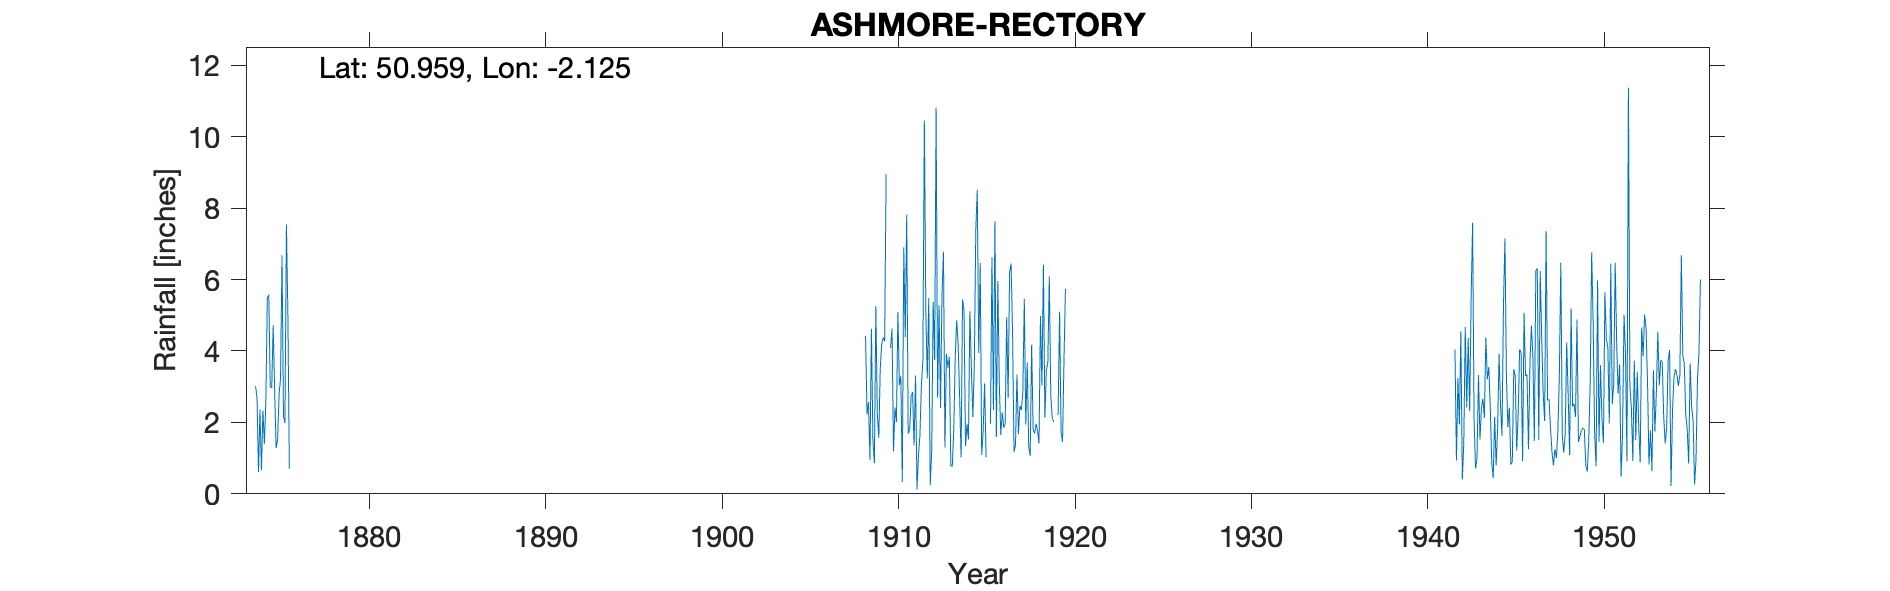

Source data for this figure (header and first rows):
ASHMORE-RECTORY, , , , , , , , , , , , , , , , , , , , , , , 
Grid ref, ST913177, Long, -2.125, Lat, 50.96, Elevation, 700, ft, , , , , , , , , , , , , , , 
Station no, 1627/6, , , , , , , , , , , , , , , , , , , , , , 
, 1870, 1871, 1872, 1873, 1874, 1875, 1876, 1877, 1878, 1879, 1880, 1881, 1882, 1883, 1884, 1885, 1886, 1887, 1888, 1889, 1890, 1891, 1892
January, , , , , 3.01, 4.72, , , , , , , , , , , , , , , , , 
February, , , , , 2.69, 2.88, , , , , , , , , , , , , , , , , 
March, , , , , 0.61, 1.28, , , , , , , , , , , , , , , , , 
April, , , , , 2.36, 1.51, , , , , , , , , , , , , , , , , 
May, , , , , 0.66, 2.78, , , , , , , , , , , , , , , , , 
June, , , , , 2.33, 3.23, , , , , , , , , , , , , , , , , 
July, , , , , 1.4, 6.68, , , , , , , , , , , , , , , , , 
August, , , , , 2.6, 2.18, , , , , , , , , , , , , , , , , 
September, , , , , 5.49, 1.98, , , , , , , , , , , , , , , , , 
October, , , , , 5.58, 7.54, , , , , , , , , , , , , , , , , 
November, , , , , 3, 5, , , , , , , , , , , , , , , , , 
December, , , , , 2.97, 0.7, , , , , , , , , , , , , , , , , 
Total, , , , , 32.7, 40.48, , , , , , , , , , , , , , , , , 
1909 Mar 25 Gauge moved 2yds NW, , , , , , , , , , , , , , , , , , , , , , , 
1909 Nov Dec Apportioned Combined value …, , , , , , , , , , , , , , , , , , , , , , , 
1915 July Aug Apportioned Combined value…, , , , , , , , , , , , , , , , , , , , , , , 
1919 May June Apportioned Combined value…, , , , , , , , , , , , , , , , , , , , , , , 
1920 BR has no entry for this location, , , , , , , , , , , , , , , , , , , , , , , 
1948 Rather low, , , , , , , , , , , , , , , , , , , , , , , 
1940s Some annual totals adjusted for ar…, , , , , , , , , , , , , , , , , , , , , , , 
1952 Property changes owners New owner o…, , , , , , , , , , , , , , , , , , , , , , , 
